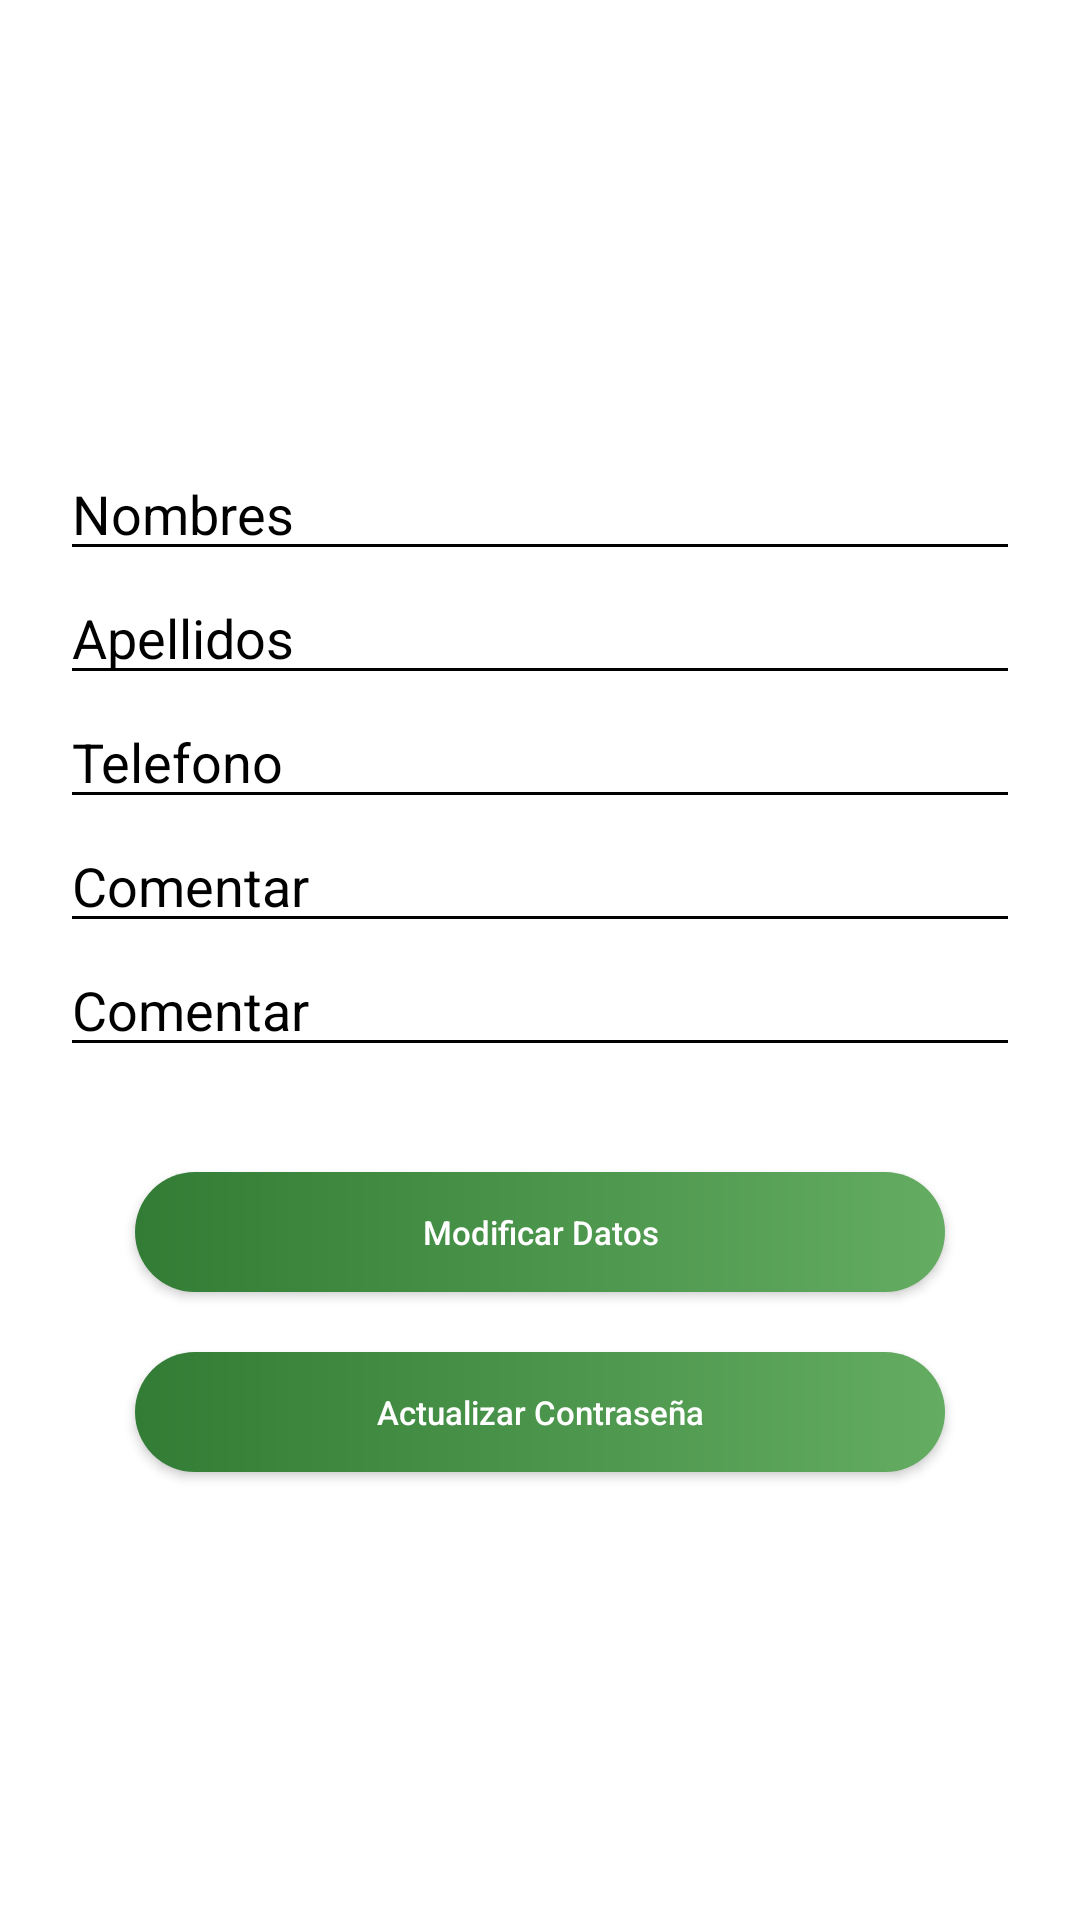

Reconstruct the res/layout file that produces this screen, plus the resources it refers to.
<!-- AndroidManifest.xml: activity theme Theme.AppCompat.Light.NoActionBar -->
<!-- res/layout/activity_profile.xml -->
<?xml version="1.0" encoding="utf-8"?>
<androidx.constraintlayout.widget.ConstraintLayout xmlns:android="http://schemas.android.com/apk/res/android"
    xmlns:app="http://schemas.android.com/apk/res-auto"
    xmlns:tools="http://schemas.android.com/tools"
    android:layout_width="match_parent"
    android:layout_height="match_parent"
    tools:context=".ProfileActivity">
    <include layout="@layout/action_bar_toolbar"/>
    <LinearLayout
        android:orientation="vertical"
        android:layout_width="match_parent"
        android:layout_height="match_parent"
        android:background="@color/white"
        >
        <ScrollView
            android:layout_width="match_parent"
            android:layout_height="match_parent"
            android:fillViewport="true">

            <LinearLayout
                android:layout_width="match_parent"
                android:layout_height="match_parent"
                android:gravity="center"
                android:orientation="vertical"
                android:padding="20dp"
                >

                <EditText
                    android:id="@+id/et_nombre"
                    android:layout_width="match_parent"
                    android:layout_height="wrap_content"
                    android:backgroundTint="#000"
                    android:hint="Nombres"
                    android:inputType="text"
                    android:textColor="#000"
                    android:textColorHint="#000" />

                <EditText
                    android:id="@+id/et_apellido"
                    android:layout_width="match_parent"
                    android:layout_height="wrap_content"
                    android:backgroundTint="#000"
                    android:hint="Apellidos"
                    android:inputType="text"
                    android:textColor="#000"
                    android:textColorHint="#000" />
                <EditText
                    android:id="@+id/et_telefono"
                    android:layout_width="match_parent"
                    android:layout_height="wrap_content"
                    android:backgroundTint="#000"
                    android:hint="Telefono"
                    android:inputType="text"
                    android:textColor="#000"
                    android:textColorHint="#000" />

                <EditText
                    android:id="@+id/et_correo"
                    android:layout_width="match_parent"
                    android:layout_height="wrap_content"
                    android:backgroundTint="#000"
                    android:hint="Comentar"
                    android:inputType="text"
                    android:textColor="#000"
                    android:textColorHint="#000" />
                <EditText
                    android:id="@+id/et_direccion"
                    android:layout_width="match_parent"
                    android:layout_height="wrap_content"
                    android:backgroundTint="#000"
                    android:hint="Comentar"
                    android:inputType="text"
                    android:textColor="#000"
                    android:textColorHint="#000" />


                <Button
                    android:id="@+id/btn_insertcite"
                    android:layout_width="270dp"
                    android:layout_height="40dp"
                    android:layout_marginTop="35dp"
                    android:background="@drawable/btn_round"
                    android:drawableLeft="@drawable/ic_edit"
                    android:gravity="center"
                    android:paddingHorizontal="25dp"
                    android:textColor="@color/white"
                    android:text="Modificar Datos"
                    android:textAllCaps="false"

                    android:textSize="11dp" />

                <Button
                    android:id="@+id/btn_changepass"
                    android:layout_width="270dp"
                    android:layout_height="40dp"
                    android:layout_marginTop="20dp"
                    android:background="@drawable/btn_round"
                    android:drawableLeft="@drawable/ic_key"
                    android:gravity="center"
                    android:paddingHorizontal="25dp"
                    android:textColor="@color/white"
                    android:textAllCaps="false"
                    android:text="Actualizar Contraseña"
                    android:textSize="11dp" />
            </LinearLayout>

        </ScrollView>
    </LinearLayout>
</androidx.constraintlayout.widget.ConstraintLayout>
<!-- res/layout/action_bar_toolbar.xml (included above) -->
<?xml version="1.0" encoding="utf-8"?>
<com.google.android.material.appbar.AppBarLayout
    xmlns:android="http://schemas.android.com/apk/res/android"
    android:layout_width="match_parent"
    android:layout_height="wrap_content"
>
   <androidx.appcompat.widget.Toolbar
       android:id="@+id/toolbar"
       android:layout_width="match_parent"
       android:layout_height="wrap_content"
        android:background="#2E5B30"
       android:theme="@style/ToolbarTheme"/>

</com.google.android.material.appbar.AppBarLayout>
<!-- resources referenced by this layout -->
<resources>
  <color name="white">#FFFFFFFF</color>
  <!-- drawable btn_round (drawable) -->
  <?xml version="1.0" encoding="utf-8"?>
  <ripple xmlns:android="http://schemas.android.com/apk/res/android"
      android:color="#013108">
      <item android:id="@android:id/mask">
          <shape android:shape="rectangle">
              <solid android:color="#000" />
              <corners android:radius="25dp" />
          </shape>
      </item>
  
      <item android:id="@android:id/background">
          <shape android:shape="rectangle">
              <gradient
                  android:angle="360"
                  android:endColor="#63AC61"
                  android:startColor="#327C35"
                  android:type="linear" />
              <corners android:radius="25dp" />
          </shape>
      </item>
  </ripple>
  <style name="ToolbarTheme" parent="ThemeOverlay.AppCompat.ActionBar">
          <item name="colorControlNormal">@color/white</item>
          <item name="titleTextColor">@color/white</item>
      </style>
</resources>
